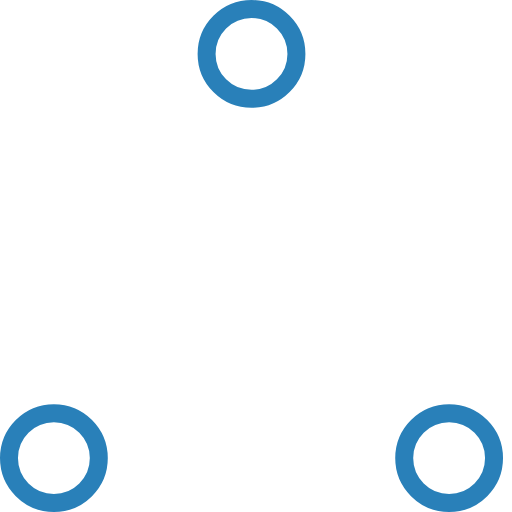
t = 0.00 s
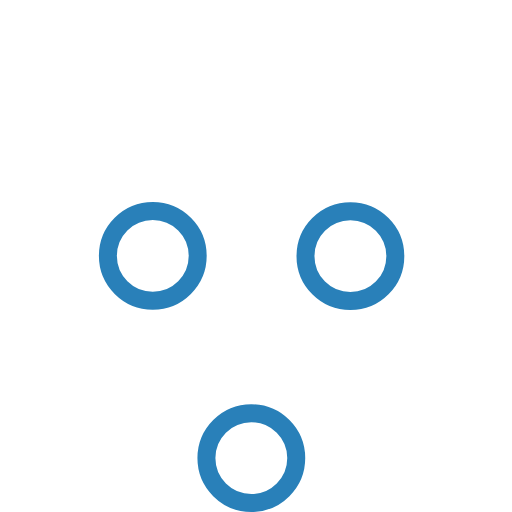
t = 0.37 s
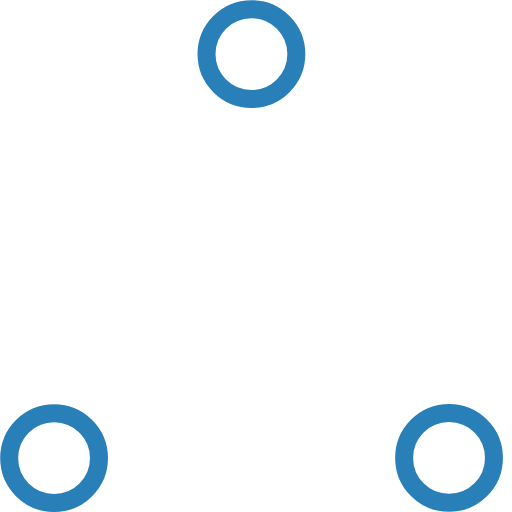
t = 0.73 s
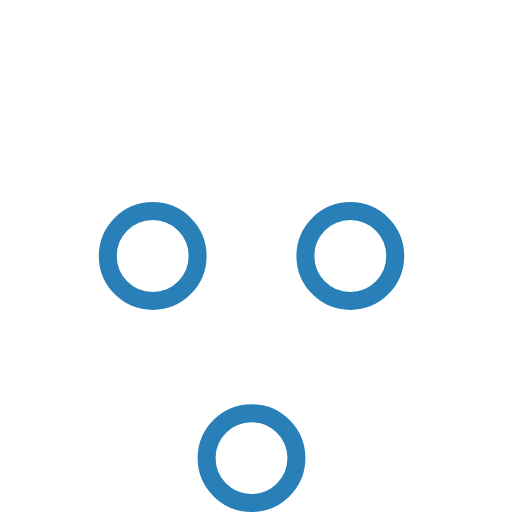
t = 1.10 s
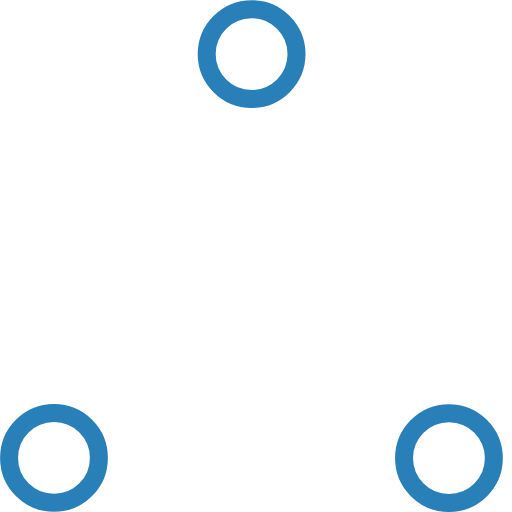
t = 1.47 s
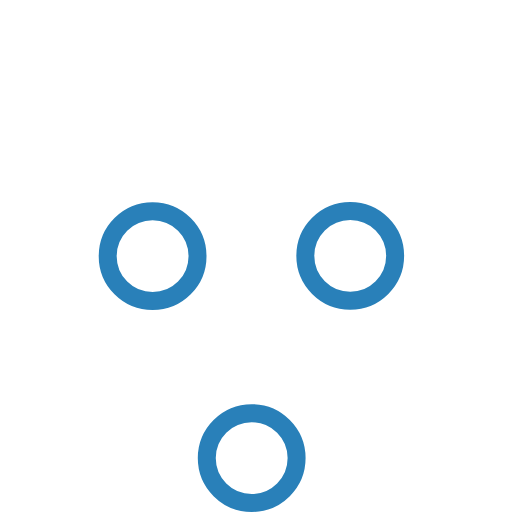
t = 1.83 s

The animated SVG that drew these frames (rendered in a browser with its animation timeline set to each time). Animation: 6 SMIL elements (animate=6); one cycle of 2.20 s, repeats indefinitely.

<!-- By Sam Herbert (@sherb), for everyone. More @ http://goo.gl/7AJzbL -->
<!-- Todo: add easing -->
<svg width="57" height="57" viewBox="0 0 57 57" xmlns="http://www.w3.org/2000/svg" stroke="#2980B9">
    <g fill="none" fill-rule="evenodd">
        <g transform="translate(1 1)" stroke-width="2">
            <circle cx="5" cy="50" r="5">
                <animate attributeName="cy"
                     begin="0s" dur="2.2s"
                     values="50;5;50;50"
                     calcMode="linear"
                     repeatCount="indefinite" />
                <animate attributeName="cx"
                     begin="0s" dur="2.2s"
                     values="5;27;49;5"
                     calcMode="linear"
                     repeatCount="indefinite" />
            </circle>
            <circle cx="27" cy="5" r="5">
                <animate attributeName="cy"
                     begin="0s" dur="2.2s"
                     from="5" to="5"
                     values="5;50;50;5"
                     calcMode="linear"
                     repeatCount="indefinite" />
                <animate attributeName="cx"
                     begin="0s" dur="2.2s"
                     from="27" to="27"
                     values="27;49;5;27"
                     calcMode="linear"
                     repeatCount="indefinite" />
            </circle>
            <circle cx="49" cy="50" r="5">
                <animate attributeName="cy"
                     begin="0s" dur="2.2s"
                     values="50;50;5;50"
                     calcMode="linear"
                     repeatCount="indefinite" />
                <animate attributeName="cx"
                     from="49" to="49"
                     begin="0s" dur="2.2s"
                     values="49;5;27;49"
                     calcMode="linear"
                     repeatCount="indefinite" />
            </circle>
        </g>
    </g>
</svg>